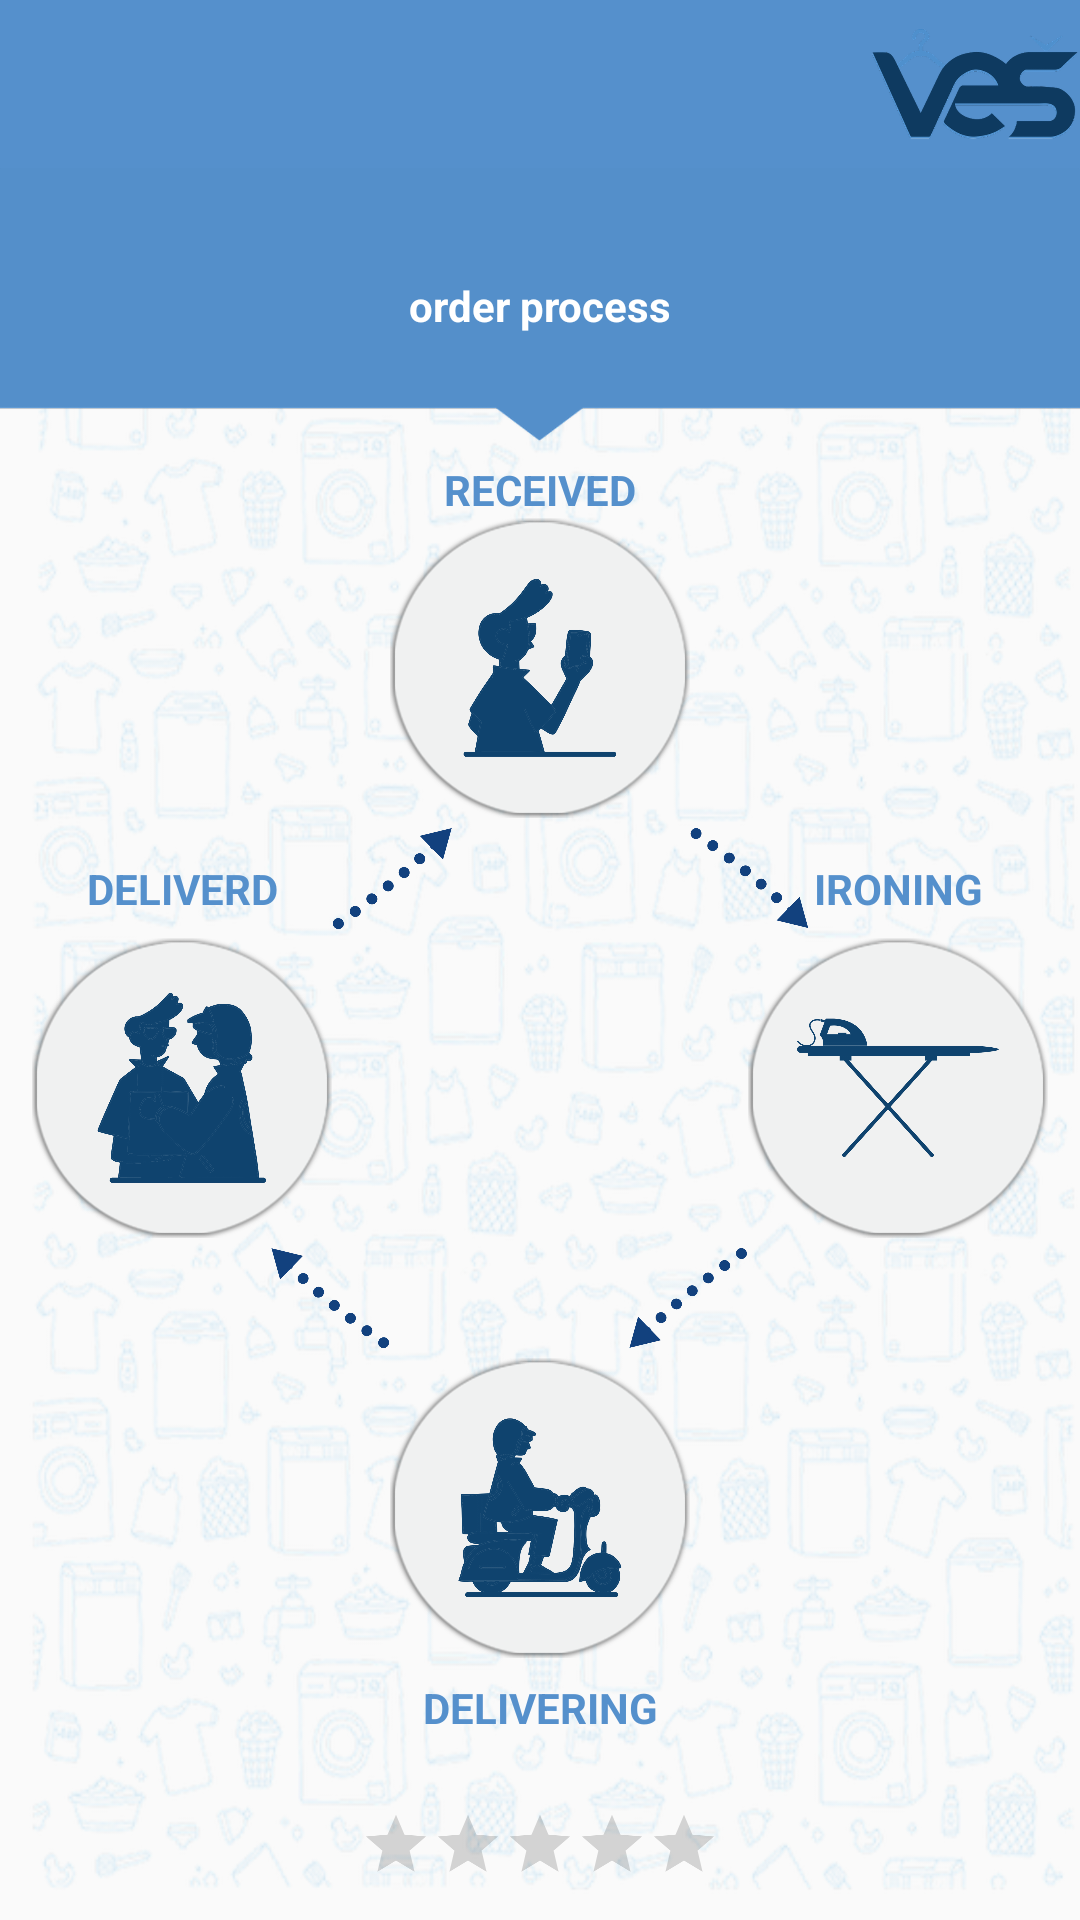

This screen was rendered from an Android layout file. Write that file and the resources it references.
<!-- AndroidManifest.xml: application theme AppTheme -->
<!-- res/layout/activity_process.xml -->
<?xml version="1.0" encoding="utf-8"?>
<androidx.constraintlayout.widget.ConstraintLayout xmlns:android="http://schemas.android.com/apk/res/android"
    xmlns:app="http://schemas.android.com/apk/res-auto"
    xmlns:tools="http://schemas.android.com/tools"
    android:layout_width="match_parent"
    android:layout_height="match_parent"
    tools:context=".Activities.processActivity"
    android:background="@drawable/pattern">

    <androidx.constraintlayout.widget.Guideline
        android:id="@+id/gideLine_H"
        android:layout_width="wrap_content"
        android:layout_height="wrap_content"
        android:orientation="horizontal"
        app:layout_constraintGuide_percent="0.0"/>

    <androidx.constraintlayout.widget.Guideline
        android:id="@+id/gideLine_H_1"
        android:layout_width="wrap_content"
        android:layout_height="wrap_content"
        android:orientation="horizontal"
        app:layout_constraintGuide_percent="0.23"/>

    <androidx.constraintlayout.widget.Guideline
        android:id="@+id/gideLine_H_2"
        android:layout_width="wrap_content"
        android:layout_height="wrap_content"
        android:orientation="horizontal"
        app:layout_constraintGuide_percent="0.24"/>
    <androidx.constraintlayout.widget.Guideline
        android:id="@+id/gideLine_H_3"
        android:layout_width="wrap_content"
        android:layout_height="wrap_content"
        android:orientation="horizontal"
        app:layout_constraintGuide_percent="1.0"/>

    <androidx.constraintlayout.widget.Guideline
        android:id="@+id/gideLine_v"
        android:layout_width="wrap_content"
        android:layout_height="wrap_content"
        android:orientation="vertical"
        app:layout_constraintGuide_percent="0.0"
        app:layout_constraintGuide_begin="20dp"/>
    <androidx.constraintlayout.widget.Guideline
        android:id="@+id/gideLine_v_1"
        android:layout_width="wrap_content"
        android:layout_height="wrap_content"
        android:orientation="vertical"
        app:layout_constraintGuide_percent="0.03"
        />


    <androidx.constraintlayout.widget.Guideline
        android:id="@+id/gideLine_v_2"
        android:layout_width="wrap_content"
        android:layout_height="wrap_content"
        android:orientation="vertical"
        app:layout_constraintGuide_percent="0.97"/>

    <androidx.appcompat.widget.Toolbar
        android:id="@+id/toolbar_process"
        android:layout_width="match_parent"
        android:layout_height="?android:attr/actionBarSize"
        tools:ignore="MissingConstraints"
        android:background="@color/colorPrimary"
        app:layout_constraintTop_toTopOf="parent"
        app:layout_constraintStart_toStartOf="parent"
        app:layout_constraintEnd_toEndOf="parent"
        app:titleTextColor="@color/colorPrimaryDark"
        android:theme="@style/ToolbarProfileTheme"
        />
    <ImageView
        android:layout_width="70dp"
        android:layout_height="70dp"
        android:src="@drawable/mainlogo"
        app:layout_constraintTop_toTopOf="@id/toolbar_process"
        app:layout_constraintEnd_toEndOf="@id/toolbar_process"
        app:layout_constraintBottom_toBottomOf="@id/toolbar_process"
        />

    <ImageView
        android:id="@+id/view"
        android:layout_width="match_parent"
        android:layout_height="0dp"
        android:background="@drawable/background_proccess"
        android:scaleType="fitCenter"
        app:layout_constraintBottom_toTopOf="@+id/gideLine_H_1"
        app:layout_constraintEnd_toEndOf="parent"
        app:layout_constraintStart_toStartOf="parent"
        app:layout_constraintTop_toBottomOf="@id/toolbar_process" />

    <TextView
        android:layout_width="wrap_content"
        android:layout_height="wrap_content"
        android:text="@string/orderprocess"
        app:layout_constraintStart_toStartOf="@id/view"
        app:layout_constraintEnd_toEndOf="@id/view"
        app:layout_constraintTop_toTopOf="@id/view"
        app:layout_constraintBottom_toBottomOf="@id/view"
        android:textSize="@dimen/_13ssp"
        android:textColor="@color/white"
        android:textStyle="bold"/>

    <TextView
        android:id="@+id/recived_tx"
        android:layout_width="wrap_content"
        android:layout_height="wrap_content"
        android:text="@string/recived"
        android:textAllCaps="true"
        android:textColor="@color/colorPrimary"
        android:textStyle="bold"
        app:layout_constraintTop_toTopOf="@id/gideLine_H_2"
        app:layout_constraintStart_toStartOf="@id/circle_recived"
        app:layout_constraintEnd_toEndOf="@id/circle_recived"/>
    <ImageView
        android:id="@+id/circle_recived"
        android:layout_width="100dp"
        android:layout_height="100dp"
        android:src="@drawable/circle_proccess"
        app:layout_constraintStart_toStartOf="parent"
        app:layout_constraintEnd_toEndOf="parent"
        app:layout_constraintTop_toBottomOf="@id/recived_tx"/>
    <ImageView
        android:id="@+id/recived_on_off"
        android:layout_width="70dp"
        android:layout_height="70dp"
        android:src="@drawable/recived_off"
        app:layout_constraintStart_toStartOf="@id/circle_recived"
        app:layout_constraintEnd_toEndOf="@id/circle_recived"
        app:layout_constraintTop_toTopOf="@id/circle_recived"
        app:layout_constraintBottom_toBottomOf="@id/circle_recived"/>
    <ImageView
        android:id="@+id/arrow_1"
        android:layout_width="40dp"
        android:layout_height="40dp"
        android:src="@drawable/arrow_down_right"
        app:layout_constraintStart_toEndOf="@id/circle_recived"
        app:layout_constraintTop_toBottomOf="@id/circle_recived"/>

    <TextView
        android:id="@+id/ironing_tx"
        android:layout_width="wrap_content"
        android:layout_height="wrap_content"
        android:text="@string/ironing"
        android:textAllCaps="true"
        android:textColor="@color/colorPrimary"
        android:textStyle="bold"
        android:layout_marginBottom="7dp"
        app:layout_constraintEnd_toEndOf="@id/gideLine_v_2"
        app:layout_constraintStart_toStartOf="@id/circle_ironing"
        app:layout_constraintBottom_toTopOf="@id/circle_ironing" />

    <ImageView
        android:id="@+id/circle_ironing"
        android:layout_width="100dp"
        android:layout_height="100dp"
        android:src="@drawable/circle_proccess"
        app:layout_constraintEnd_toEndOf="@id/gideLine_v_2"
        app:layout_constraintTop_toBottomOf="@id/arrow_1"/>

    <ImageView
        android:id="@+id/ironing_on_off"
        android:layout_width="70dp"
        android:layout_height="70dp"
        android:src="@drawable/ironing_off"
        app:layout_constraintStart_toStartOf="@id/circle_ironing"
        app:layout_constraintEnd_toEndOf="@id/circle_ironing"
        app:layout_constraintTop_toTopOf="@id/circle_ironing"
        app:layout_constraintBottom_toBottomOf="@id/circle_ironing"/>

    <ImageView
        android:id="@+id/arrow_2"
        android:layout_width="40dp"
        android:layout_height="40dp"
        android:src="@drawable/arrow_down_left"
        app:layout_constraintEnd_toStartOf="@id/circle_ironing"
        app:layout_constraintTop_toBottomOf="@+id/circle_ironing" />

    <ImageView
        android:id="@+id/circle_delivering"
        android:layout_width="100dp"
        android:layout_height="100dp"
        android:src="@drawable/circle_proccess"
        app:layout_constraintStart_toStartOf="@id/circle_recived"
        app:layout_constraintEnd_toEndOf="@id/circle_recived"
        app:layout_constraintTop_toBottomOf="@id/arrow_2"/>
    <ImageView
        android:id="@+id/delivering_on_off"
        android:layout_width="70dp"
        android:layout_height="70dp"
        android:src="@drawable/delivering_off"
        app:layout_constraintStart_toStartOf="@id/circle_delivering"
        app:layout_constraintEnd_toEndOf="@id/circle_delivering"
        app:layout_constraintTop_toTopOf="@id/circle_delivering"
        app:layout_constraintBottom_toBottomOf="@id/circle_delivering"/>
    <TextView
        android:id="@+id/delivering_tx"
        android:layout_width="wrap_content"
        android:layout_height="wrap_content"
        android:text="@string/delivering"
        android:textAllCaps="true"
        android:textColor="@color/colorPrimary"
        android:textStyle="bold"
        android:layout_marginTop="7dp"
        app:layout_constraintEnd_toEndOf="@id/circle_delivering"
        app:layout_constraintStart_toStartOf="@id/circle_delivering"
        app:layout_constraintTop_toBottomOf="@id/circle_delivering" />

    <ImageView
        android:id="@+id/arrow_3"
        android:layout_width="40dp"
        android:layout_height="40dp"
        android:src="@drawable/arrow_up_left"
        app:layout_constraintEnd_toStartOf="@id/circle_delivering"
        app:layout_constraintBottom_toTopOf="@id/circle_delivering" />
    <ImageView
        android:id="@+id/circle_deliverd"
        android:layout_width="100dp"
        android:layout_height="100dp"
        android:src="@drawable/circle_proccess"
        app:layout_constraintTop_toTopOf="@id/circle_ironing"
        app:layout_constraintBottom_toBottomOf="@id/circle_ironing"
        app:layout_constraintBottom_toTopOf="@id/arrow_3"
        app:layout_constraintStart_toStartOf="@id/gideLine_v_1"/>
    <ImageView
        android:id="@+id/deliverd_on_off"
        android:layout_width="70dp"
        android:layout_height="70dp"
        android:src="@drawable/deliverd_off"
        app:layout_constraintStart_toStartOf="@id/circle_deliverd"
        app:layout_constraintEnd_toEndOf="@id/circle_deliverd"
        app:layout_constraintTop_toTopOf="@id/circle_deliverd"
        app:layout_constraintBottom_toBottomOf="@id/circle_deliverd"/>
    <TextView
        android:id="@+id/deliverd_tx"
        android:layout_width="wrap_content"
        android:layout_height="wrap_content"
        android:text="@string/deliverd"
        android:textAllCaps="true"
        android:layout_marginBottom="7dp"
        app:layout_constraintEnd_toEndOf="@id/circle_deliverd"
        app:layout_constraintStart_toStartOf="@id/gideLine_v_1"
        app:layout_constraintBottom_toTopOf="@id/circle_deliverd"
        android:textColor="@color/colorPrimary"
        android:textStyle="bold"/>

    <ImageView
        android:id="@+id/arrow_4"
        android:layout_width="40dp"
        android:layout_height="40dp"
        android:src="@drawable/arrow_up_right"
        app:layout_constraintBottom_toTopOf="@id/circle_deliverd"
        app:layout_constraintStart_toEndOf="@id/circle_deliverd"
        />

    <RatingBar
        android:id="@+id/rating"
        android:layout_width="wrap_content"
        android:layout_height="wrap_content"
        app:layout_constraintTop_toBottomOf="@id/delivering_tx"
        app:layout_constraintStart_toStartOf="parent"
        app:layout_constraintEnd_toEndOf="parent"
        android:layout_marginTop="10dp"
        android:scaleY="0.5"
        android:scaleX="0.5"
        android:numStars="5"
        android:stepSize="1"/>


</androidx.constraintlayout.widget.ConstraintLayout>
<!-- resources referenced by this layout -->
<resources>
  <color name="colorPrimary">#5590cc</color>
  <color name="colorPrimaryDark">#113a60</color>
  <color name="white">#fff</color>
  <!-- drawable arrow_down_left: png bitmap (drawable-hdpi, 8908 bytes) -->
  <!-- drawable arrow_down_right: png bitmap (drawable-hdpi, 9531 bytes) -->
  <!-- drawable arrow_up_left: png bitmap (drawable-hdpi, 9725 bytes) -->
  <!-- drawable arrow_up_right: png bitmap (drawable-hdpi, 9640 bytes) -->
  <!-- drawable background_proccess: png bitmap (drawable-mdpi, 1245 bytes) -->
  <!-- drawable circle_proccess: png bitmap (drawable-hdpi, 29083 bytes) -->
  <!-- drawable deliverd_off: png bitmap (drawable-hdpi, 32722 bytes) -->
  <!-- drawable delivering_off: png bitmap (drawable-hdpi, 34889 bytes) -->
  <!-- drawable ironing_off: png bitmap (drawable-hdpi, 13248 bytes) -->
  <!-- drawable mainlogo: png bitmap (drawable-hdpi, 17874 bytes) -->
  <!-- drawable pattern: png bitmap (drawable-hdpi, 244295 bytes) -->
  <!-- drawable recived_off: png bitmap (drawable-hdpi, 22519 bytes) -->
  <string name="deliverd">deliverd</string>
  <string name="delivering">delivering</string>
  <string name="ironing">ironing</string>
  <string name="orderprocess">order process</string>
  <string name="recived">received</string>
  <style name="ToolbarProfileTheme" parent="@style/ThemeOverlay.AppCompat.ActionBar">
          
          <item name="colorControlNormal">@color/colorPrimaryDark</item>
      </style>
  <style name="AppTheme" parent="Theme.AppCompat.Light.NoActionBar">
          
          <item name="colorPrimary">@color/colorPrimary</item>
          <item name="colorPrimaryDark">@color/colorPrimaryDark</item>
          <item name="colorAccent">@color/colorAccent</item>
      </style>
  <color name="colorAccent">#5590cc</color>
</resources>
